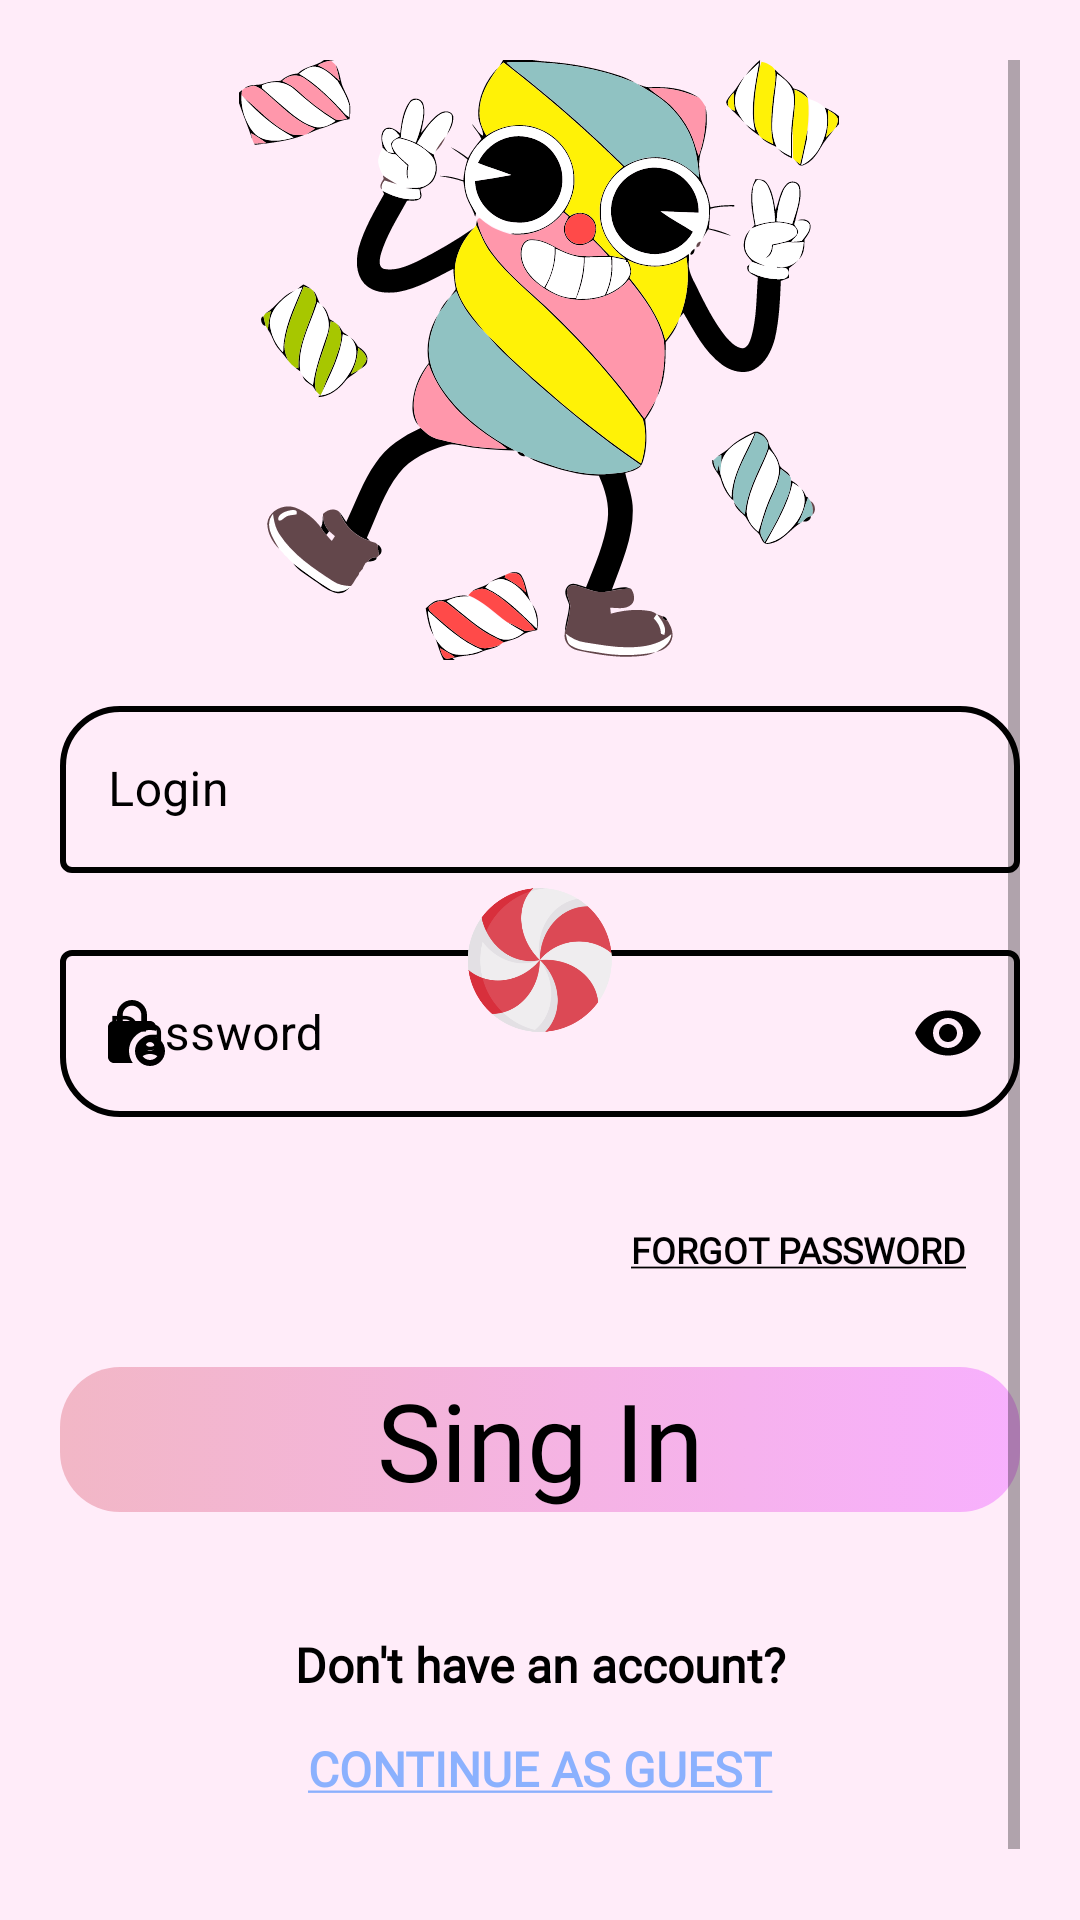

Android layout source for this screen:
<!-- AndroidManifest.xml: activity theme Theme.CandyStore -->
<!-- res/layout/fragment_login.xml -->
<?xml version="1.0" encoding="utf-8"?>
<androidx.constraintlayout.widget.ConstraintLayout
    xmlns:android="http://schemas.android.com/apk/res/android"
    xmlns:app="http://schemas.android.com/apk/res-auto"
    android:layout_width="match_parent"
    android:layout_height="match_parent"
    android:padding="@dimen/login_layout_padding"
    android:background="@color/background_color">

    <ScrollView
        android:layout_width="match_parent"
        android:layout_height="wrap_content"
        app:layout_constraintBottom_toBottomOf="parent"
        app:layout_constraintEnd_toEndOf="parent"
        app:layout_constraintStart_toStartOf="parent"
        app:layout_constraintTop_toTopOf="parent"
        app:layout_constraintVertical_bias="0.495">

        <androidx.constraintlayout.widget.ConstraintLayout
            android:layout_width="match_parent"
            android:layout_height="wrap_content">

            <ImageView
                android:layout_marginBottom="@dimen/_10dp"
                android:id="@+id/logo_imageView"
                android:layout_width="wrap_content"
                android:layout_height="wrap_content"
                android:background="@drawable/candies_login_image"
                android:contentDescription="@string/logo_imView_cont_desc"
                app:layout_constraintBottom_toTopOf="@+id/textInputLayout_login"
                app:layout_constraintEnd_toEndOf="parent"
                app:layout_constraintHorizontal_bias="0.497"
                app:layout_constraintStart_toStartOf="parent"
                app:layout_constraintTop_toTopOf="parent"
                app:layout_constraintVertical_bias="0.0" />

            <com.google.android.material.textfield.TextInputLayout
                android:id="@+id/textInputLayout_login"
                style="@style/Widget.MaterialComponents.TextInputLayout.OutlinedBox"
                android:layout_width="match_parent"
                android:layout_height="wrap_content"
                android:hint="@string/login_hint"
                android:textColorHint="@color/black"
                app:startIconTint="@color/black"
                app:boxCornerRadiusTopEnd="@dimen/corners_radius_20dp"
                app:boxCornerRadiusTopStart="@dimen/corners_radius_20dp"
                app:boxStrokeColor="@color/input_layout_stroke_color"
                app:boxStrokeWidth="@dimen/boxStrokeWidth"
                app:endIconMode="clear_text"
                app:errorEnabled="true"
                app:hintTextColor="@color/black"
                app:endIconTint="@color/black"
                app:layout_constraintBottom_toTopOf="@+id/textInputLayout_password"
                app:layout_constraintEnd_toEndOf="parent"
                app:layout_constraintStart_toStartOf="parent"
                app:layout_constraintTop_toBottomOf="@id/logo_imageView"
                app:startIconDrawable="@drawable/baseline_person_2_24">

                <com.google.android.material.textfield.TextInputEditText
                    android:id="@+id/loginInputEditText"
                    android:layout_width="match_parent"
                    android:layout_height="wrap_content"
                    android:inputType="text"
                    android:textColor="@color/black"
                    android:textSize="@dimen/input_text_size_16sp" />
            </com.google.android.material.textfield.TextInputLayout>

            <com.google.android.material.textfield.TextInputLayout
                android:id="@+id/textInputLayout_password"
                style="@style/Widget.MaterialComponents.TextInputLayout.OutlinedBox"
                android:layout_width="match_parent"
                android:layout_height="wrap_content"
                android:hint="@string/password_hint"
                app:boxCornerRadiusBottomEnd="@dimen/corners_radius_20dp"
                app:boxCornerRadiusBottomStart="@dimen/corners_radius_20dp"
                android:textColorHint="@color/black"
                app:boxStrokeColor="@color/input_layout_stroke_color"
                app:boxStrokeWidth="@dimen/boxStrokeWidth"
                app:endIconMode="password_toggle"
                app:errorEnabled="true"
                app:hintTextColor="@color/black"
                app:layout_constraintBottom_toTopOf="@+id/forgot_pass_btn"
                app:layout_constraintEnd_toEndOf="parent"
                app:layout_constraintStart_toStartOf="parent"
                app:layout_constraintTop_toBottomOf="@id/textInputLayout_login"
                app:startIconDrawable="@drawable/baseline_lock_person_24"
                app:startIconTint="@color/black"
                app:endIconTint="@color/black">

                <com.google.android.material.textfield.TextInputEditText
                    android:id="@+id/passwordInputEditText"
                    android:layout_width="match_parent"
                    android:layout_height="wrap_content"
                    android:inputType="textPassword"
                    android:textColor="@color/black"
                    android:textSize="@dimen/input_text_size_16sp" />
            </com.google.android.material.textfield.TextInputLayout>

            <androidx.appcompat.widget.AppCompatButton
                android:id="@+id/forgot_pass_btn"
                android:layout_width="wrap_content"
                android:layout_height="wrap_content"
                android:background="@null"
                android:layout_marginBottom="@dimen/_15dp"
                android:fontFamily="@font/itim"
                android:text="@string/forgot_pass_TV"
                android:textSize="@dimen/_12sp"
                android:textColor="@color/black"
                android:textStyle="bold"
                app:layout_constraintBottom_toTopOf="@id/sing_in_btn"
                app:layout_constraintEnd_toEndOf="parent"
                app:layout_constraintHorizontal_bias="0.914"
                app:layout_constraintStart_toStartOf="parent"
                app:layout_constraintTop_toBottomOf="@id/textInputLayout_password"/>

            <androidx.appcompat.widget.AppCompatButton
                style="@style/Theme.AppCompat.DayNight"
                android:id="@+id/sing_in_btn"
                android:layout_width="match_parent"
                android:layout_height="wrap_content"
                android:layout_marginBottom="@dimen/_40dp"
                android:background="@drawable/btn_sing_in_background"
                android:fontFamily="@font/itim"
                android:text="@string/sing_in_btn_text"
                android:textColor="@color/black"
                android:textAlignment="center"
                android:textAllCaps="false"
                android:textSize="@dimen/text_size_36sp"
                android:typeface="normal"
                app:layout_constraintBottom_toTopOf="@+id/hint_textview_guest_btn"
                app:layout_constraintEnd_toEndOf="parent"
                app:layout_constraintStart_toStartOf="parent"
                app:layout_constraintTop_toBottomOf="@id/forgot_pass_btn"/>

            <TextView
                android:id="@+id/hint_textview_guest_btn"
                android:layout_width="wrap_content"
                android:layout_height="wrap_content"
                android:fontFamily="@font/itim"
                android:text="@string/don_t_have_an_account"
                android:textSize="@dimen/_16sp"
                android:textColor="@color/black"
                android:textStyle="bold"
                app:layout_constraintBottom_toTopOf="@id/guest_btn"
                app:layout_constraintEnd_toEndOf="parent"
                app:layout_constraintStart_toStartOf="parent"
                app:layout_constraintTop_toBottomOf="@id/sing_in_btn"/>

            <androidx.appcompat.widget.AppCompatButton
                android:id="@+id/guest_btn"
                android:layout_width="wrap_content"
                android:layout_height="wrap_content"
                android:layout_marginBottom="@dimen/_10dp"
                android:fontFamily="@font/itim"
                android:text="@string/btn_continue_as_guest"
                android:textAlignment="center"
                android:textColor="@color/blue"
                android:textSize="@dimen/_16sp"
                android:textStyle="bold"
                android:background="@null"
                app:layout_constraintBottom_toBottomOf="parent"
                app:layout_constraintEnd_toEndOf="parent"
                app:layout_constraintStart_toStartOf="parent"
                app:layout_constraintTop_toBottomOf="@id/hint_textview_guest_btn"/>


        </androidx.constraintlayout.widget.ConstraintLayout>

    </ScrollView>
    <ProgressBar
        android:id="@+id/progress_bar"
        android:layout_width="wrap_content"
        android:layout_height="wrap_content"
        android:visibility="visible"
        app:layout_constraintBottom_toBottomOf="parent"
        app:layout_constraintEnd_toEndOf="parent"
        app:layout_constraintStart_toStartOf="parent"
        app:layout_constraintTop_toTopOf="parent"
        android:indeterminateDrawable="@drawable/progress_icon"/>

</androidx.constraintlayout.widget.ConstraintLayout>
<!-- resources referenced by this layout -->
<resources>
  <color name="background_color">#FFECF9</color>
  <color name="black">#FF000000</color>
  <color name="blue">#BD639CFF</color>
  <dimen name="_10dp">10dp</dimen>
  <dimen name="_12sp">12sp</dimen>
  <dimen name="_15dp">15dp</dimen>
  <dimen name="_16sp">16sp</dimen>
  <dimen name="_40dp">40dp</dimen>
  <dimen name="boxStrokeWidth">2dp</dimen>
  <dimen name="corners_radius_20dp">20dp</dimen>
  <dimen name="input_text_size_16sp">16sp</dimen>
  <dimen name="login_layout_padding">20dp</dimen>
  <dimen name="text_size_36sp">36sp</dimen>
  <!-- drawable btn_sing_in_background (drawable) -->
  <?xml version="1.0" encoding="utf-8"?>
  <selector xmlns:android="http://schemas.android.com/apk/res/android">
      <item
          android:state_pressed="false">
          <shape android:shape="rectangle">
              <corners android:radius="20dp"/>
              <gradient android:startColor="@color/btn_sing_in_first"
                  android:endColor="@color/btn_sing_in_second"/>
          </shape>
  
      </item>
  
      <item
          android:state_pressed="true">
          <shape android:shape="rectangle">
              <corners android:radius="20dp"/>
              <gradient android:startColor="@color/purple_200"
                  android:endColor="@color/btn_sing_in_second"/>
          </shape>
  
      </item>
  
  </selector>
  <!-- drawable progress_icon (drawable) -->
  <?xml version="1.0" encoding="utf-8"?>
  <layer-list xmlns:android="http://schemas.android.com/apk/res/android">
  
      <item>
          <rotate
              android:drawable="@drawable/lollipop_1"
              android:fillAfter="true"
              android:fromDegrees="0"
              android:pivotX="50%"
              android:pivotY="50%"
              android:toDegrees="360" />
      </item>
  </layer-list>
  <string name="btn_continue_as_guest"><u>Continue as Guest</u></string>
  <string name="don_t_have_an_account">Don\'t have an account?</string>
  <string name="forgot_pass_TV"><u>Forgot password</u></string>
  <string name="login_hint">Login</string>
  <string name="logo_imView_cont_desc">logo image view</string>
  <string name="password_hint">Password</string>
  <string name="sing_in_btn_text">Sing In</string>
  <style name="Theme.CandyStore" parent="Theme.MaterialComponents.DayNight.NoActionBar">
          
          <item name="colorPrimary">@color/purple_500</item>
          <item name="colorPrimaryVariant">@color/color_theme</item>
          <item name="colorOnPrimary">@color/white</item>
          
          <item name="colorSecondary">@color/teal_200</item>
          <item name="colorSecondaryVariant">@color/teal_700</item>
          <item name="colorOnSecondary">@color/black</item>
          
          <item name="android:statusBarColor">?attr/colorPrimaryVariant</item>
          
      </style>
  <color name="btn_sing_in_first">#F2B7C6</color>
  <color name="btn_sing_in_second">#BDF59BFF</color>
  <color name="purple_200">#FFBB86FC</color>
  <color name="purple_500">#FF6200EE</color>
  <color name="color_theme">#6B3F5C</color>
  <color name="white">#FFFFFFFF</color>
  <color name="teal_200">#FF03DAC5</color>
  <color name="teal_700">#FF018786</color>
</resources>
